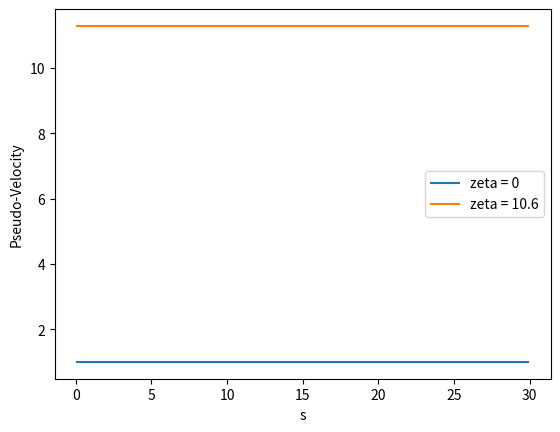

This figure's Python source:
import numpy as np
import matplotlib.pyplot as plt

a = 0.8
zeta1 = 0.000001
zeta2 = 0.106


def f1(x, z):
    print((np.sqrt(1 - z ** 2)) / z)
    y = x * np.exp((-z / (np.sqrt(1 - z ** 2))) * np.tan((np.sqrt(1 - z ** 2)) / z) ** (-1))
    return y


def f2(x, z):
    y = ((2 * np.pi) / (x)) * np.exp((-z / (np.sqrt(1 - z ** 2))) * np.tan((np.sqrt(1 - z ** 2)) / z) ** (-1))
    return y


def f3(x, z):
    y = np.exp((-z / (np.sqrt(1 - z ** 2))) * np.tan((np.sqrt(1 - z ** 2)) / z) ** (-1))
    return [y for _ in range(len(x))]


def plot(f, zeta1, zeta2, number: int):
    x1 = np.arange(0.1, 30, 0.1)
    x2 = np.arange(0.0265, 30, 0.1)
    y1 = f(x1, zeta1)
    y2 = f(x1, zeta2)
    plt.plot(x1, y1, label="zeta = 0")
    plt.plot(x1, y2, label="zeta = 10.6")
    plt.legend()
    plt.xlabel("s")
    name = ["Deformation", "Pseudo-Acceleration", "Pseudo-Velocity"]
    plt.ylabel(name[number - 1])
    plt.savefig(f"q3-{number}.svg")
    plt.show()


plot(f=f3, zeta1=zeta1, zeta2=zeta2, number=3)
